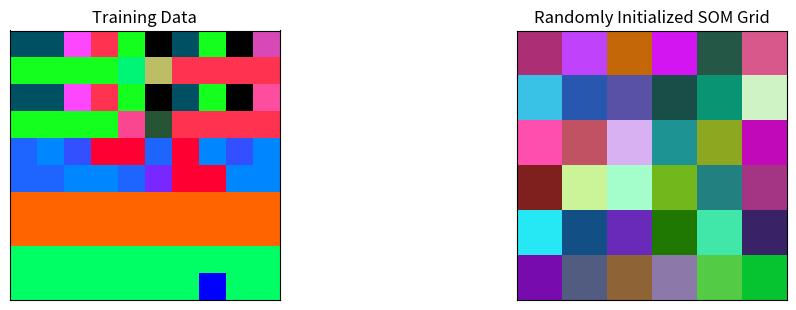
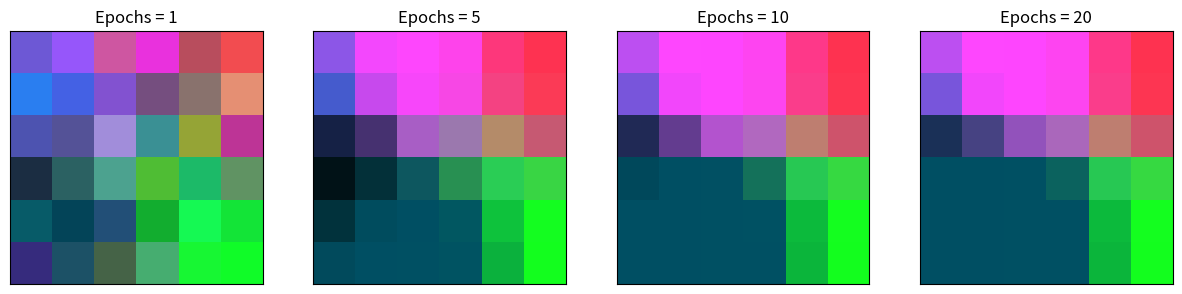

Reproduce these figures in Python, in order.
import random
import pandas as pd
import numpy as np
import matplotlib.pyplot as plt

#мощность двигателя 69 + 23 = 92
#крутящий момент
#объем двигателя
rand = np.random.RandomState(0)
data = [[310, 2000, 10],[320, 2000, 10.4],[300, 1900, 9],[250, 1800, 10],[330, 2100, 10],[340, 2200, 10],[350, 2000, 10],[360, 2100, 10],
                 [370, 2300, 11],[380, 2400, 11],[390, 2000, 11],[400, 2000, 11],[410, 2100, 10],[420, 2100, 10],[430, 2300, 10],[440,2300,9],
                 [290,1800,9],[280,1700,9],[270,1800, 10],[300, 1700, 10],


                 [310, 2000, 10],[320, 2000, 10.4],[300, 1900, 9],[250, 1800, 10],[330, 2100, 10],[340, 2200, 10],
                 [350, 2000, 10],[360, 2100, 10],
                 [370, 2300, 11],[380, 2400, 11],[390, 2000, 11],[400, 2000, 11],[410, 2100, 10],[420, 2100, 10],
                 [430, 2300, 10],[440, 2300, 9],
                 [290, 1800, 9],[280, 1700, 9],[270, 1800, 10],[300, 1700, 10],

                 [200,1000,6],[210,900,7],[190,800,6],[180,700,6],[170,600,7],[200,1100,7],[160,600,6],[195,850,7],
                 [210,800,7],[220,900,7],[230,1000,7],[240,1100,6],[200,950,7],[195,930,5],[215,1050,7],[225,1150,7],
                 [260,500,7],[250,600,6],[245,800,6],[215,950,7],

                 [150,400,4],[160,400,5],[140,350,5],[155,450,4],[160,500,4],[170,400,4],[165,355,5],[145,335,5],
                 [135,370,5],[130,330,5],[150,375,4],[155,345,5],[165,365,5],[170,320,4],[154,315,4],[160,300,5],
                 [135,325,5],[125,370,5],[143,330,4],[160,360,5],

                 [130,280,3],[140,250,3],[130,250,3],[120,275,3],[110,230,3],[120,240,3],[130,260,3],[100,220,3],
                 [90,210,2],[140,220,3],[150,245,3],[160,210,3],[125,200,3],[135,225,3],[155,215,2],[165,200,3],
                 [125,190,2],[115,175,2],[134,250,3],[145,245,3]
                 ]

tData = []
num = []


for i in data:
    count = 0
    for j in range(3):
        count += i[j]
    num.append(count / 3)


#663 300 255 165 100

for i in num:
    if i < 100:
        tData.append([0, 0, 255])
        #tData.append([0,0,random.randint(0,255)])
    elif i > 100 and i < 150:
        tData.append([0, 255, 100])
    elif i > 150 and i < 200:
        tData.append([255, 100, 0])
    elif i > 200 and i < 250:
        tData.append([255, 100, 0])
    elif i > 250 and i < 300:
        tData.append([255, 0, 50])
    elif i > 300 and i < 350:
        tData.append([50, 80, 255])
    elif i > 350 and i < 400:
        tData.append([0, 135, 255])
    elif i > 400 and i < 450:
        tData.append([30, 100, 255])
    elif i > 450 and i < 500:
        tData.append([120, 40, 255])
    elif i > 500 and i < 550:
        tData.append([200, 155, 0])
    elif i > 550 and i < 600:
        tData.append([200, 200, 155])
    elif i > 600 and i < 650:
        tData.append([255, 100, 100])
    elif i > 650 and i < 700:
        tData.append([255, 50, 80])
    elif i > 700 and i < 750:
        tData.append([255, 70, 255])
    elif i > 750 and i < 800:
        tData.append([0, 80, 100])
    elif i > 800 and i < 850:
        tData.append([20, 255, 30])
    elif i > 900 and i < 950:
        tData.append([random.randint(0, 255), random.randint(0, 255), random.randint(0, 255)])
    else:
        tData.append([0,0,0])
        #tData.append([random.randint(0, 255), random.randint(0, 255), random.randint(0, 255)])





trainData = np.array(tData)


def find_BMU(SOM, x):
    distSq = (np.square(SOM - x)).sum(axis=2)
    return np.unravel_index(np.argmin(distSq, axis=None), distSq.shape)

def update_weights(SOM, train_ex, learn_rate, radius_sq, BMU_coord, step=3):
    g,h = BMU_coord
    if radius_sq < 1e-3:
        SOM[g,h,:] += learn_rate * (train_ex * SOM[g,h,:])
        return SOM
    for i in range(max(0, g-step), min(SOM.shape[0], g+step)):
        for j in range(max(0, h-step), min(SOM.shape[1], h+step)):
            distSq = np.square(i - g) + np.square(j - h)
            distFunc = np.exp(-distSq / 2 / radius_sq)
            SOM[i,j,:] += learn_rate * distFunc * (train_ex - SOM[i,j,:])
    return SOM


def train_SOM(SOM, trainData, learn_rate = .1, radiusSq = 1, lr_decay = .1, radiusDecay = .1, epochs = 10):
    learn_rate_0 = learn_rate
    radius_0 = radiusSq
    for epoch in np.arange(0, epochs):
        random.shuffle(trainData)
        for train_ex in trainData:
            g,h = find_BMU(SOM, train_ex)
            SOM = update_weights(SOM, train_ex, learn_rate, radiusSq, (g,h))

        learn_rate = learn_rate_0 * np.exp(-epoch * lr_decay)
        radiusSq = radius_0 * np.exp(-epoch * radiusDecay)
    return SOM

#-----------------



m = 6
n = 6
n_x = 3000

#trainData = rand.randint(0,255,(n_x,3))
#print(trainData)

SOM = rand.randint(0,255,(m,n,3)).astype(float)
print(SOM)

fig,ax = plt.subplots(nrows=1, ncols=2, figsize=(12,3.5),subplot_kw=dict(xticks=[], yticks=[]))

ax[0].imshow(trainData.reshape(10, 10, 3))
ax[0].title.set_text('Training Data')
ax[1].imshow(SOM.astype(int))
ax[1].title.set_text('Randomly Initialized SOM Grid')

fig, ax = plt.subplots(
    nrows=1, ncols=4, figsize=(15, 3.5),
    subplot_kw=dict(xticks=[], yticks=[]))
total_epochs = 0

for epochs, i in zip([1, 4, 5, 10], range(0,4)):
    total_epochs += epochs
    SOM = train_SOM(SOM, trainData, epochs=epochs)
    print(SOM)
    ax[i].imshow(SOM.astype(int))
    ax[i].title.set_text('Epochs = ' + str(total_epochs))


plt.show()